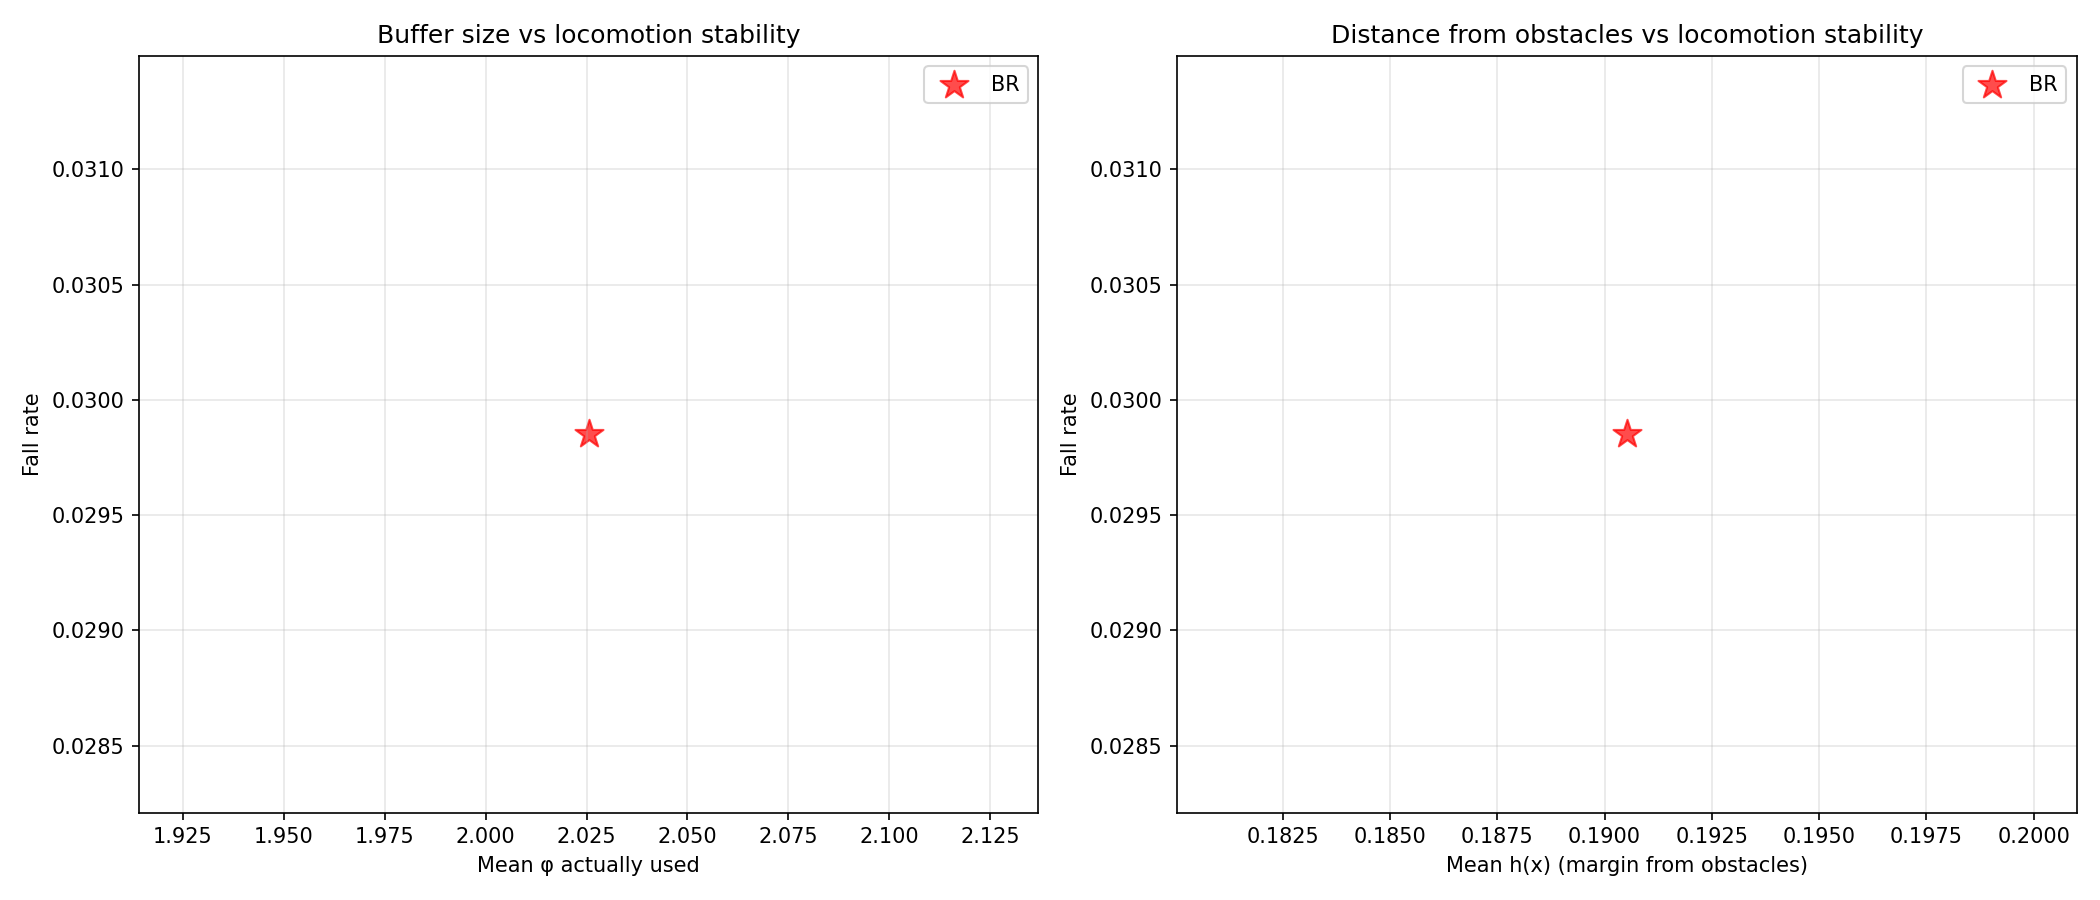

Source data for this figure (header and first rows):
avg_cbf_a_mean, avg_cbf_a_std, avg_cbf_alpha_mean, avg_cbf_alpha_std, avg_cbf_c_mean, avg_cbf_c_std, avg_cbf_phi_mean, avg_cbf_phi_std, avg_deflection_mean, avg_deflection_std, avg_h_mean, avg_h_min, avg_qp_active_rate, avg_u_safe_clamp_rate, checkpoint, collision_rate, collision_rate_actual, collision_rate_corridor, collision_rate_open, collision_rate_perceived_only, fall_rate, fall_rate_corridor, fall_rate_open, frac_steps_close
0.05, 0.0, 3.128, 1.406, -0.1, 0.0, 2.026, 1.465, 0.4769, 0.6907, 0.1905, -0.137, 0.4338, 0.05567, logs/rsl_rl/cbf_go2_teacher_rma/2026-05-…, 0.8358, 0.1791, 0.8529, 0.8182, 0.6567, 0.02985, 0.05882, 0.0, 0.3697
